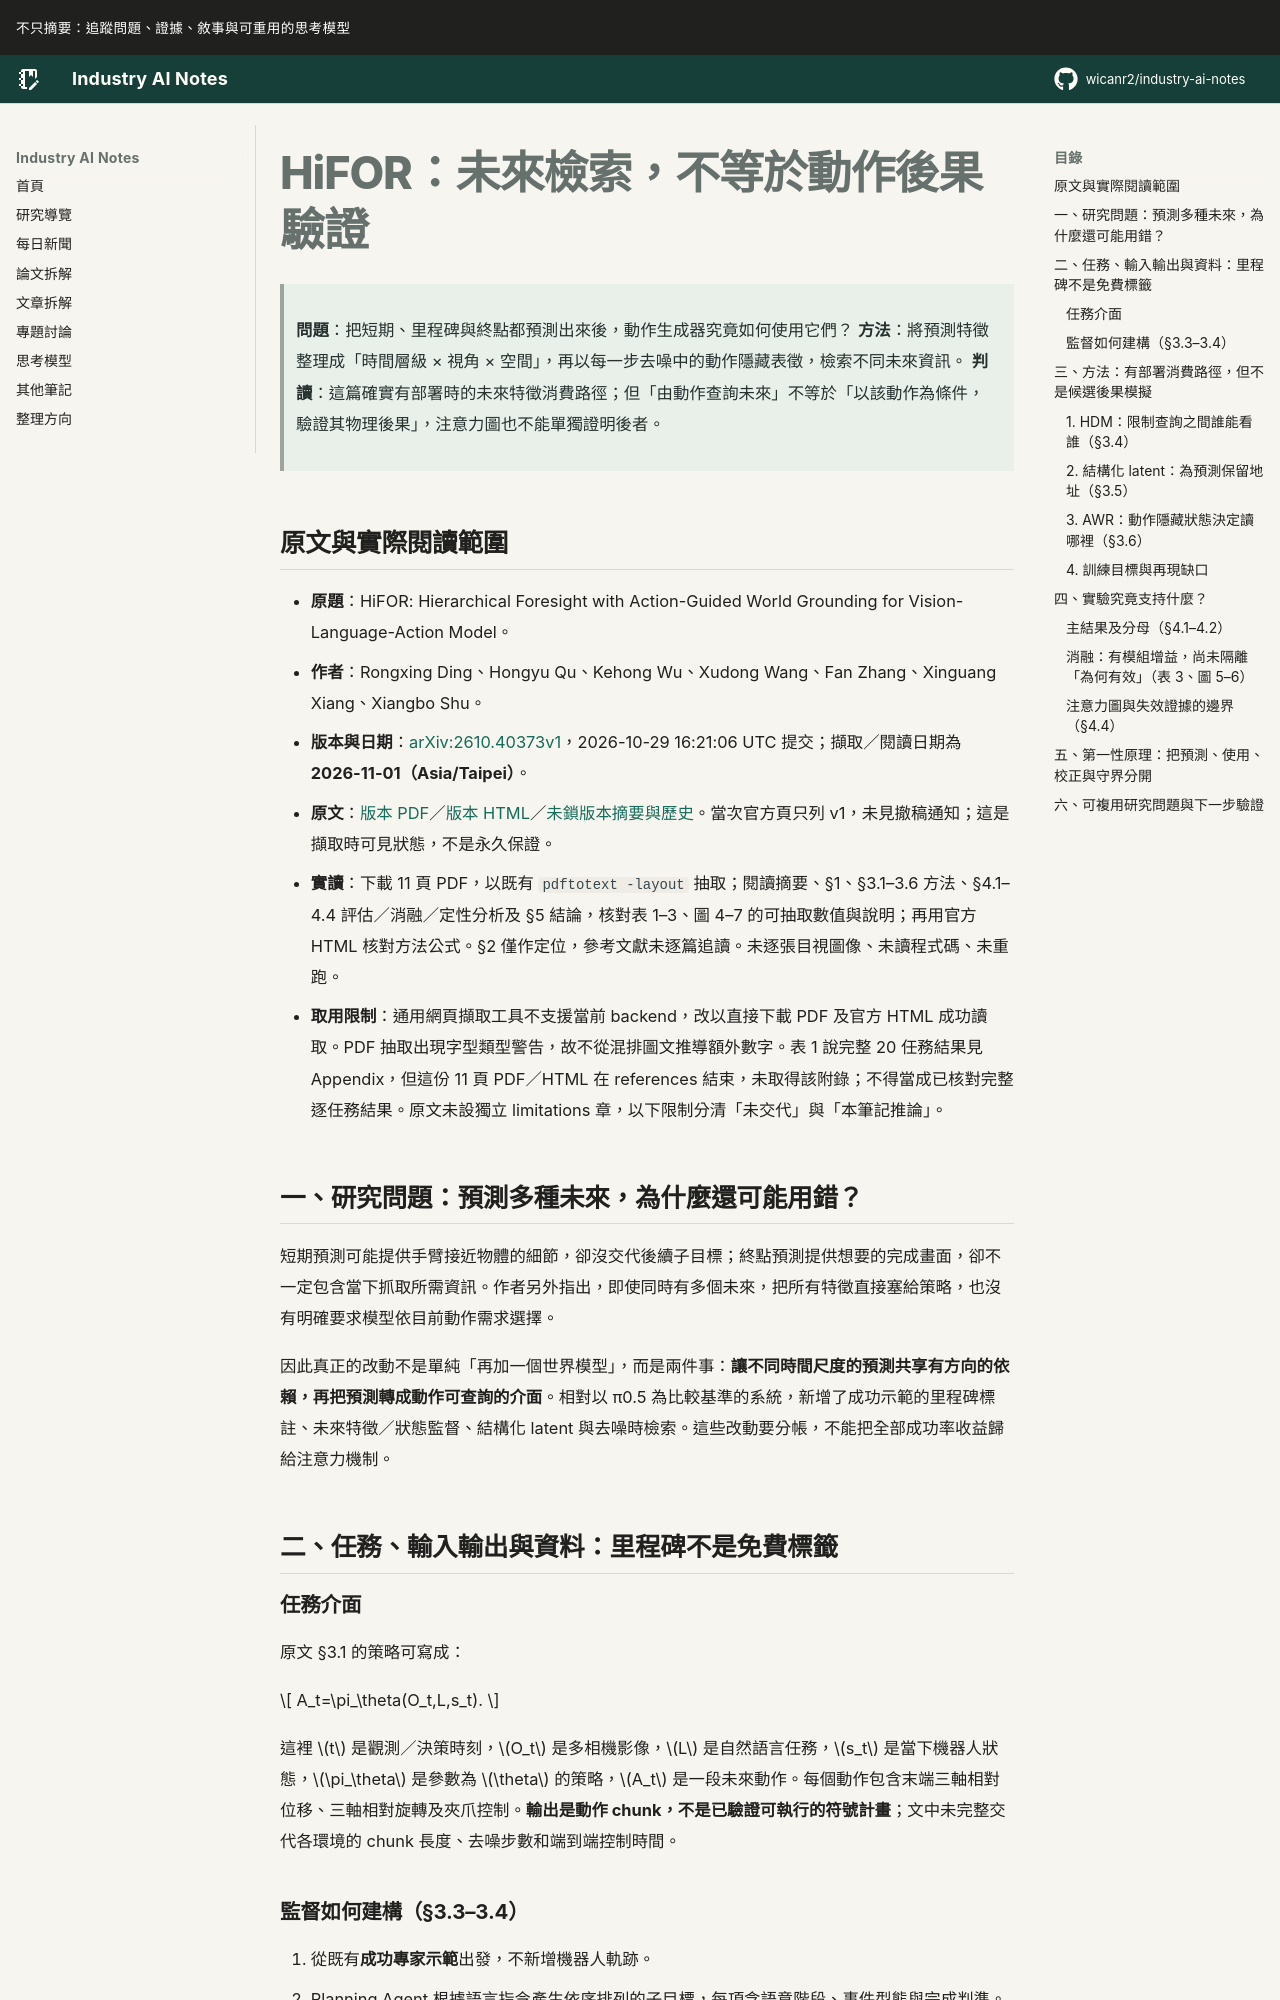

repository: wicanr2/industry-ai-notes · page: 論文拆解/2026/2026-11-01/01-hifor-未來檢索不等於動作後果驗證/index.html · generator: mkdocs

# HiFOR：未來檢索，不等於動作後果驗證

> **問題**：把短期、里程碑與終點都預測出來後，動作生成器究竟如何使用它們？
> **方法**：將預測特徵整理成「時間層級 × 視角 × 空間」，再以每一步去噪中的動作隱藏表徵，檢索不同未來資訊。
> **判讀**：這篇確實有部署時的未來特徵消費路徑；但「由動作查詢未來」不等於「以該動作為條件，驗證其物理後果」，注意力圖也不能單獨證明後者。

## 原文與實際閱讀範圍

- **原題**：HiFOR: Hierarchical Foresight with Action-Guided World Grounding for Vision-Language-Action Model。
- **作者**：Rongxing Ding、Hongyu Qu、Kehong Wu、Xudong Wang、Fan Zhang、Xinguang Xiang、Xiangbo Shu。
- **版本與日期**：[arXiv:2610.40373v1](https://arxiv.org/abs/2610.40373v1)，2026-10-29 16:21:06 UTC 提交；擷取／閱讀日期為 **2026-11-01（Asia/Taipei）**。
- **原文**：[版本 PDF](https://arxiv.org/pdf/2610.40373v1)／[版本 HTML](https://arxiv.org/html/2610.40373v1)／[未鎖版本摘要與歷史](https://arxiv.org/abs/2610.40373)。當次官方頁只列 v1，未見撤稿通知；這是擷取時可見狀態，不是永久保證。
- **實讀**：下載 11 頁 PDF，以既有 `pdftotext -layout` 抽取；閱讀摘要、§1、§3.1–3.6 方法、§4.1–4.4 評估／消融／定性分析及 §5 結論，核對表 1–3、圖 4–7 的可抽取數值與說明；再用官方 HTML 核對方法公式。§2 僅作定位，參考文獻未逐篇追讀。未逐張目視圖像、未讀程式碼、未重跑。
- **取用限制**：通用網頁擷取工具不支援當前 backend，改以直接下載 PDF 及官方 HTML 成功讀取。PDF 抽取出現字型類型警告，故不從混排圖文推導額外數字。表 1 說完整 20 任務結果見 Appendix，但這份 11 頁 PDF／HTML 在 references 結束，未取得該附錄；不得當成已核對完整逐任務結果。原文未設獨立 limitations 章，以下限制分清「未交代」與「本筆記推論」。

## 一、研究問題：預測多種未來，為什麼還可能用錯？

短期預測可能提供手臂接近物體的細節，卻沒交代後續子目標；終點預測提供想要的完成畫面，卻不一定包含當下抓取所需資訊。作者另外指出，即使同時有多個未來，把所有特徵直接塞給策略，也沒有明確要求模型依目前動作需求選擇。

因此真正的改動不是單純「再加一個世界模型」，而是兩件事：**讓不同時間尺度的預測共享有方向的依賴，再把預測轉成動作可查詢的介面**。相對以 π0.5 為比較基準的系統，新增了成功示範的里程碑標註、未來特徵／狀態監督、結構化 latent 與去噪時檢索。這些改動要分帳，不能把全部成功率收益歸給注意力機制。

## 二、任務、輸入輸出與資料：里程碑不是免費標籤

### 任務介面

原文 §3.1 的策略可寫成：

$$
A_t=\pi_\theta(O_t,L,s_t).
$$

這裡 $t$ 是觀測／決策時刻，$O_t$ 是多相機影像，$L$ 是自然語言任務，$s_t$ 是當下機器人狀態，$\pi_\theta$ 是參數為 $\theta$ 的策略，$A_t$ 是一段未來動作。每個動作包含末端三軸相對位移、三軸相對旋轉及夾爪控制。**輸出是動作 chunk，不是已驗證可執行的符號計畫**；文中未完整交代各環境的 chunk 長度、去噪步數和端到端控制時間。
